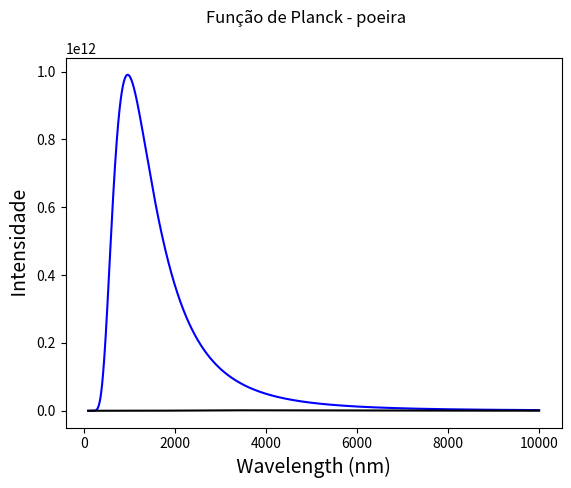

Write the Python code that produced this figure. (Note: this script raises an exception after producing the figure.)

# AGA 0503 - Métodos Numéricos para Astronomia
# [redacted]
# Primeiro Exercício de Programação (EP1)

# bibliotecas usadas
import matplotlib.pyplot as plt
import numpy as np

h = 6.626e-34
c = 3.0e+8
k = 1.38e-23
pi = np.pi

def planck(wav, temp):
    a = 2.0*h*c**2
    b = h*c/(wav*k*temp)
    intensidade = a/ ( (wav**5) * (np.exp(b) - 1.0) )
    return intensidade

# Para utilizar a função escrita e plotar, temos que determinar um intervalo #
# Determina-se, ainda, um espaçamento entre os pontos de 1e-9 #
range_lambda = np.arange(1e-7, 1e-5, 1e-9) 

# intensity at 4000K, 5000K, 6000K, 7000K
I_estrela = planck(range_lambda, 3000.)
plt.plot(range_lambda*1e9, I_estrela, 'b-')   #Linha azul para a função da estrela#
plt.suptitle('Função de Planck - estrela')
plt.xlabel(' Wavelength (nm) ', fontsize=14) #nomeia eixo x#
plt.ylabel(' Intensidade ', fontsize=14)     #nomeia eixo y#
plt.show()

I_poeira = planck(range_lambda, 800.)
plt.plot(range_lambda*1e9, I_poeira, 'k-')     #Linha preta para a função da poeira#
plt.suptitle('Função de Planck - poeira')
plt.xlabel(' Wavelength (nm) ', fontsize=14)  #nomeia eixo x#
plt.ylabel(' Intensidade ', fontsize=14)      #nomeia eixo y#
plt.show()

plt.hold(True) 



